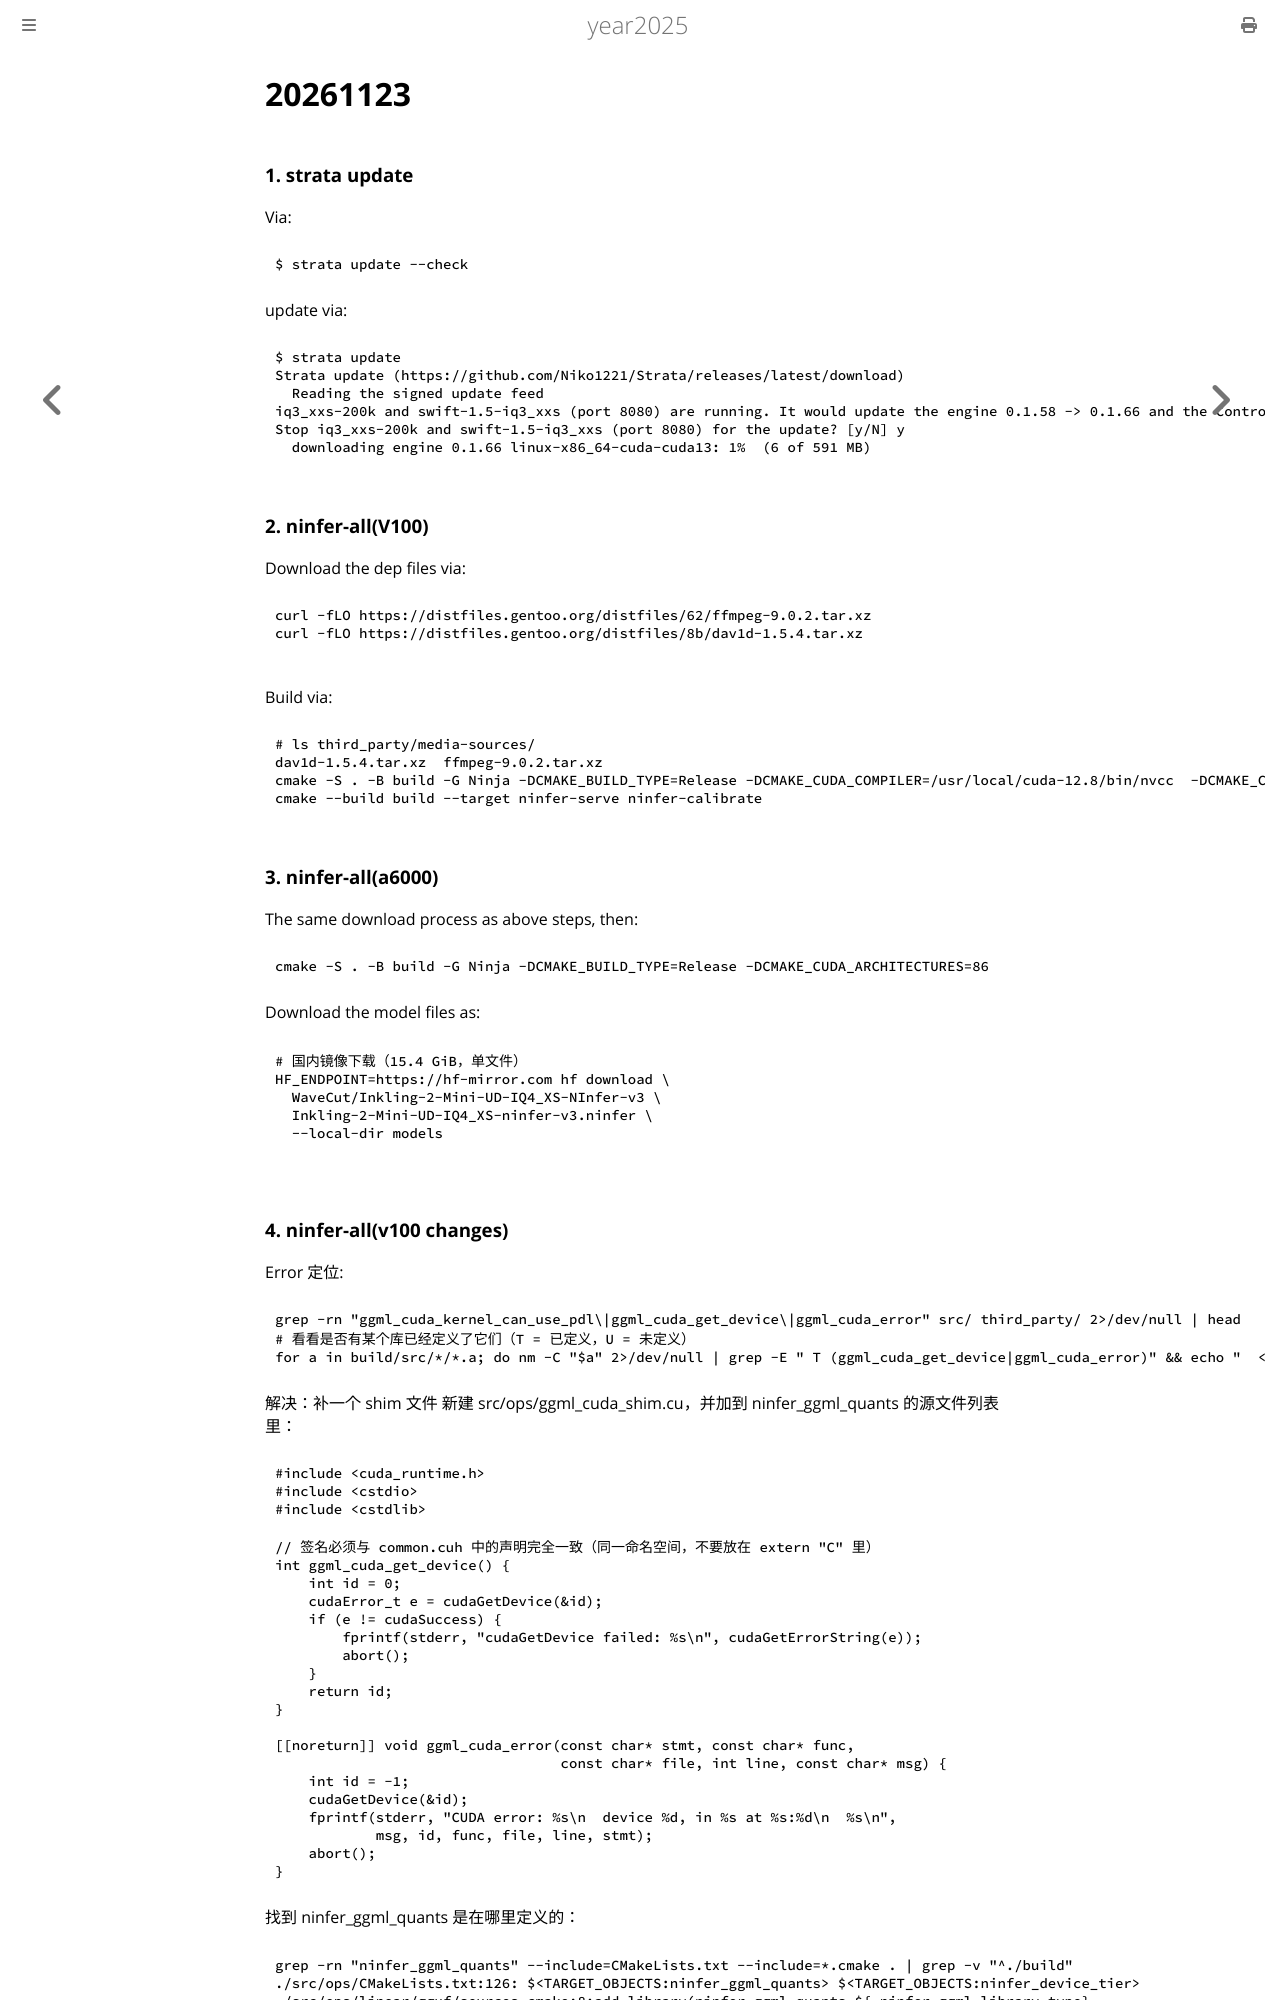

repository: purplepalmdash/Year2025 · page: 20261123.html · generator: mdbook

# 20261123
### 1. strata update
Via:     

```
$ strata update --check
```
update via:    

```
$ strata update
Strata update (https://github.com/Niko1221/Strata/releases/latest/download)
  Reading the signed update feed
iq3_xxs-200k and swift-1.5-iq3_xxs (port 8080) are running. It would update the engine 0.1.58 -> 0.1.66 and the Control 0.1.58 -> 0.1.66. The new engine is downloaded while they keep serving; then they are stopped (answers in progress end), the engine is updated, and you choose whether to start them again with the same settings.
Stop iq3_xxs-200k and swift-1.5-iq3_xxs (port 8080) for the update? [y/N] y
  downloading engine 0.1.66 linux-x86_64-cuda-cuda13: 1%  (6 of 591 MB) 
```

### 2. ninfer-all(V100)
Download the dep files via:     

```
curl -fLO https://distfiles.gentoo.org/distfiles/62/ffmpeg-9.0.2.tar.xz
curl -fLO https://distfiles.gentoo.org/distfiles/8b/dav1d-1.5.4.tar.xz

```
Build via:    

```
# ls third_party/media-sources/
dav1d-1.5.4.tar.xz  ffmpeg-9.0.2.tar.xz
cmake -S . -B build -G Ninja -DCMAKE_BUILD_TYPE=Release -DCMAKE_CUDA_COMPILER=/usr/local/cuda-12.8/bin/nvcc  -DCMAKE_CUDA_ARCHITECTURES=70
cmake --build build --target ninfer-serve ninfer-calibrate
```

### 3. ninfer-all(a6000)
The same download process as above steps, then:      

```
cmake -S . -B build -G Ninja -DCMAKE_BUILD_TYPE=Release -DCMAKE_CUDA_ARCHITECTURES=86
```
Download the model files as:     

```
# 国内镜像下载（15.4 GiB，单文件）
HF_ENDPOINT=https://hf-mirror.com hf download \
  WaveCut/Inkling-2-Mini-UD-IQ4_XS-NInfer-v3 \
  Inkling-2-Mini-UD-IQ4_XS-ninfer-v3.ninfer \
  --local-dir models

```
